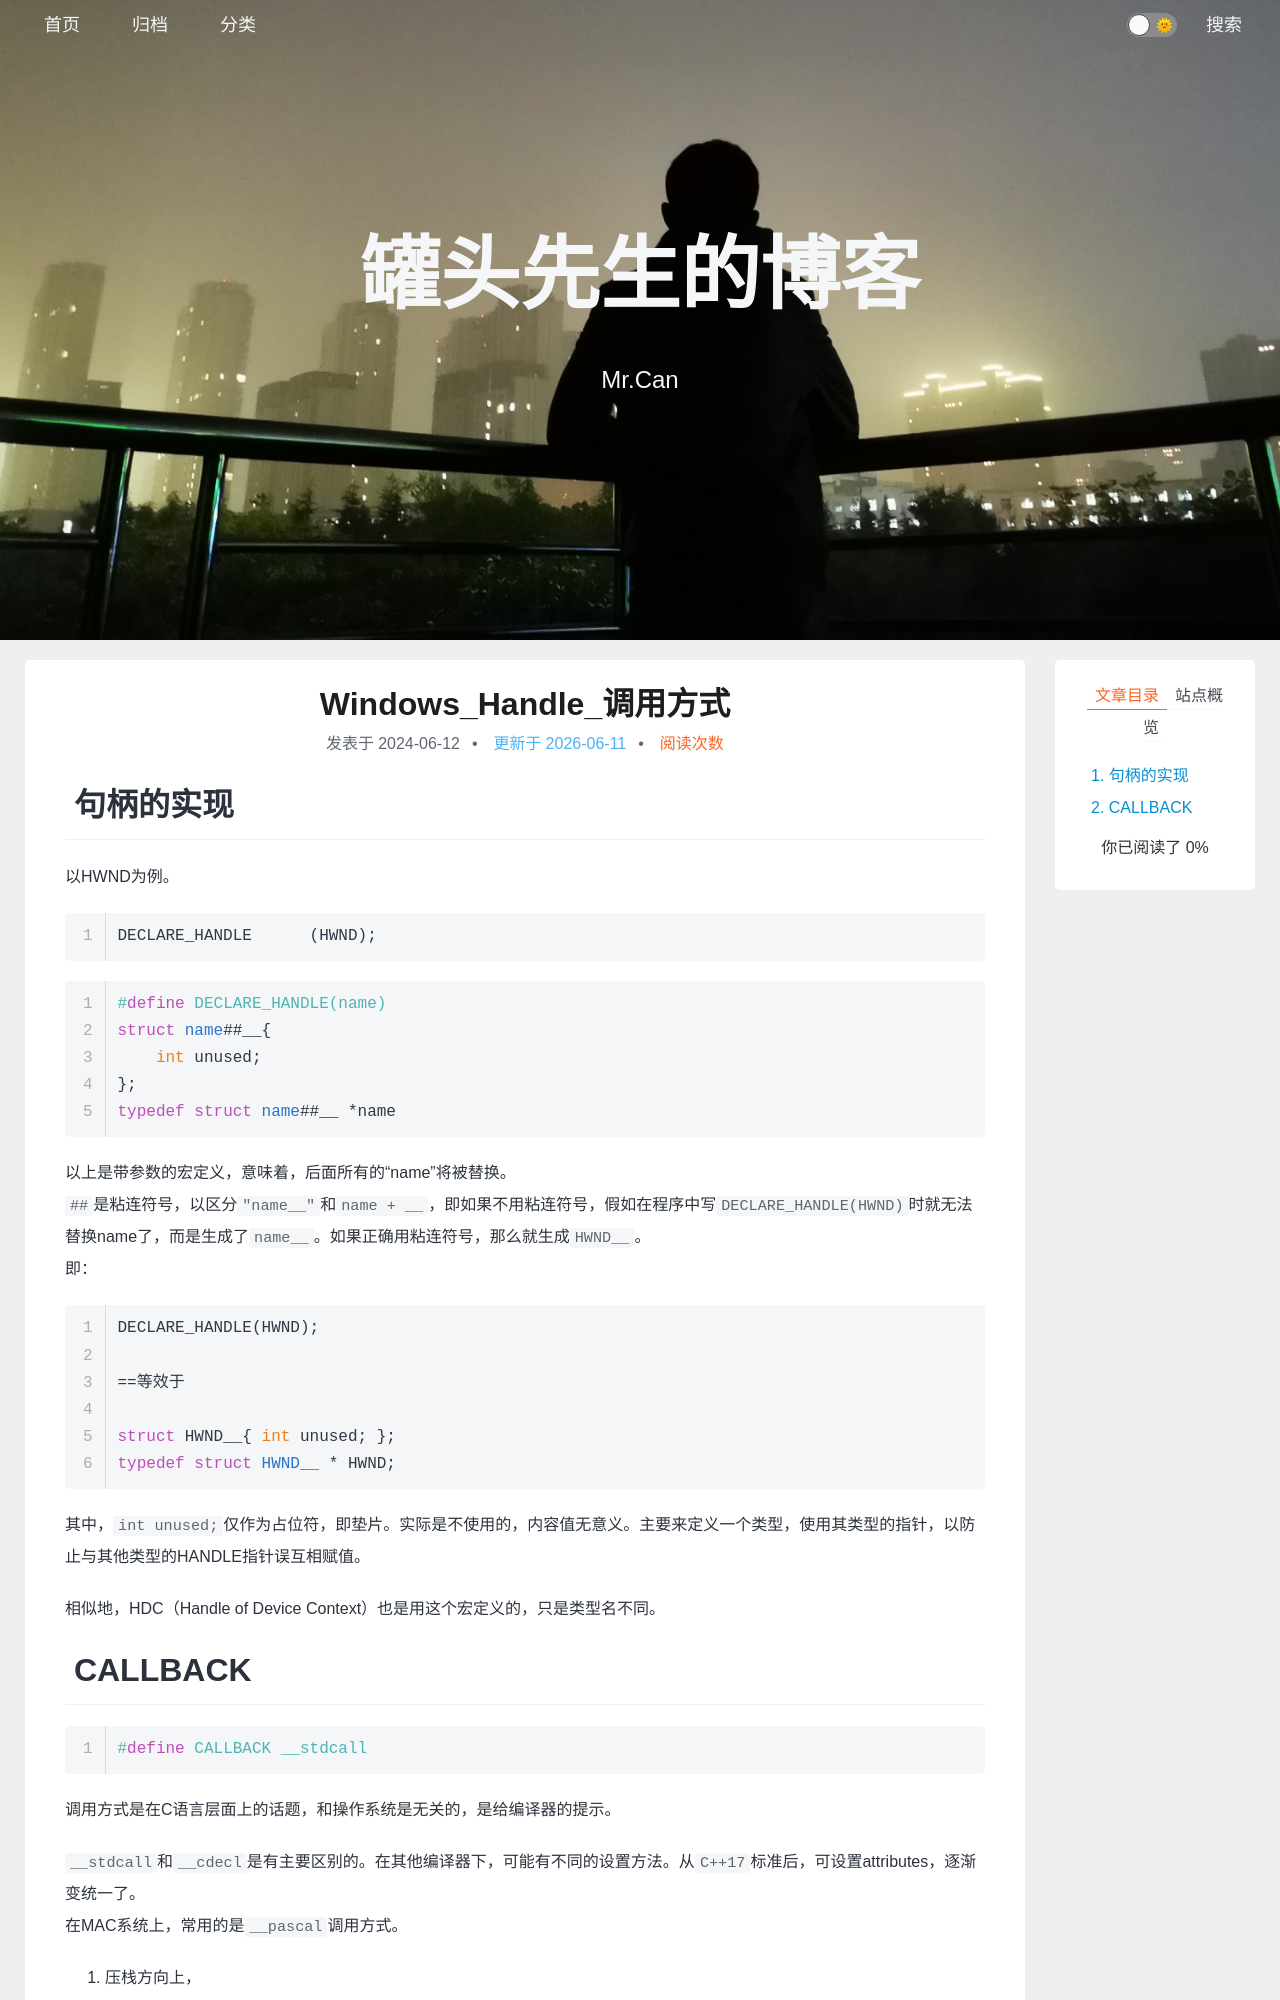

repository: xing-cg/xing-cg.github.io · page: Windows/Windows_Handle_调用方式/index.html · generator: jekyll

---
title: Windows_Handle_调用方式
categories:
  - - Windows
  - - 操作系统
tags: 
date: 2024/6/12
updated: 
comments: 
published:
---
# 句柄的实现

以HWND为例。

```cpp
DECLARE_HANDLE      (HWND);
```

```cpp
#define DECLARE_HANDLE(name)
struct name##__{
    int unused;
};
typedef struct name##__ *name
```
以上是带参数的宏定义，意味着，后面所有的“name”将被替换。
`##`是粘连符号，以区分`"name__"`和`name + __`，即如果不用粘连符号，假如在程序中写`DECLARE_HANDLE(HWND)`时就无法替换name了，而是生成了`name__`。如果正确用粘连符号，那么就生成`HWND__`。
即：
```cpp
DECLARE_HANDLE(HWND);

==等效于

struct HWND__{ int unused; };
typedef struct HWND__ * HWND;
```

其中，`int unused;`仅作为占位符，即垫片。实际是不使用的，内容值无意义。主要来定义一个类型，使用其类型的指针，以防止与其他类型的HANDLE指针误互相赋值。

相似地，HDC（Handle of Device Context）也是用这个宏定义的，只是类型名不同。
